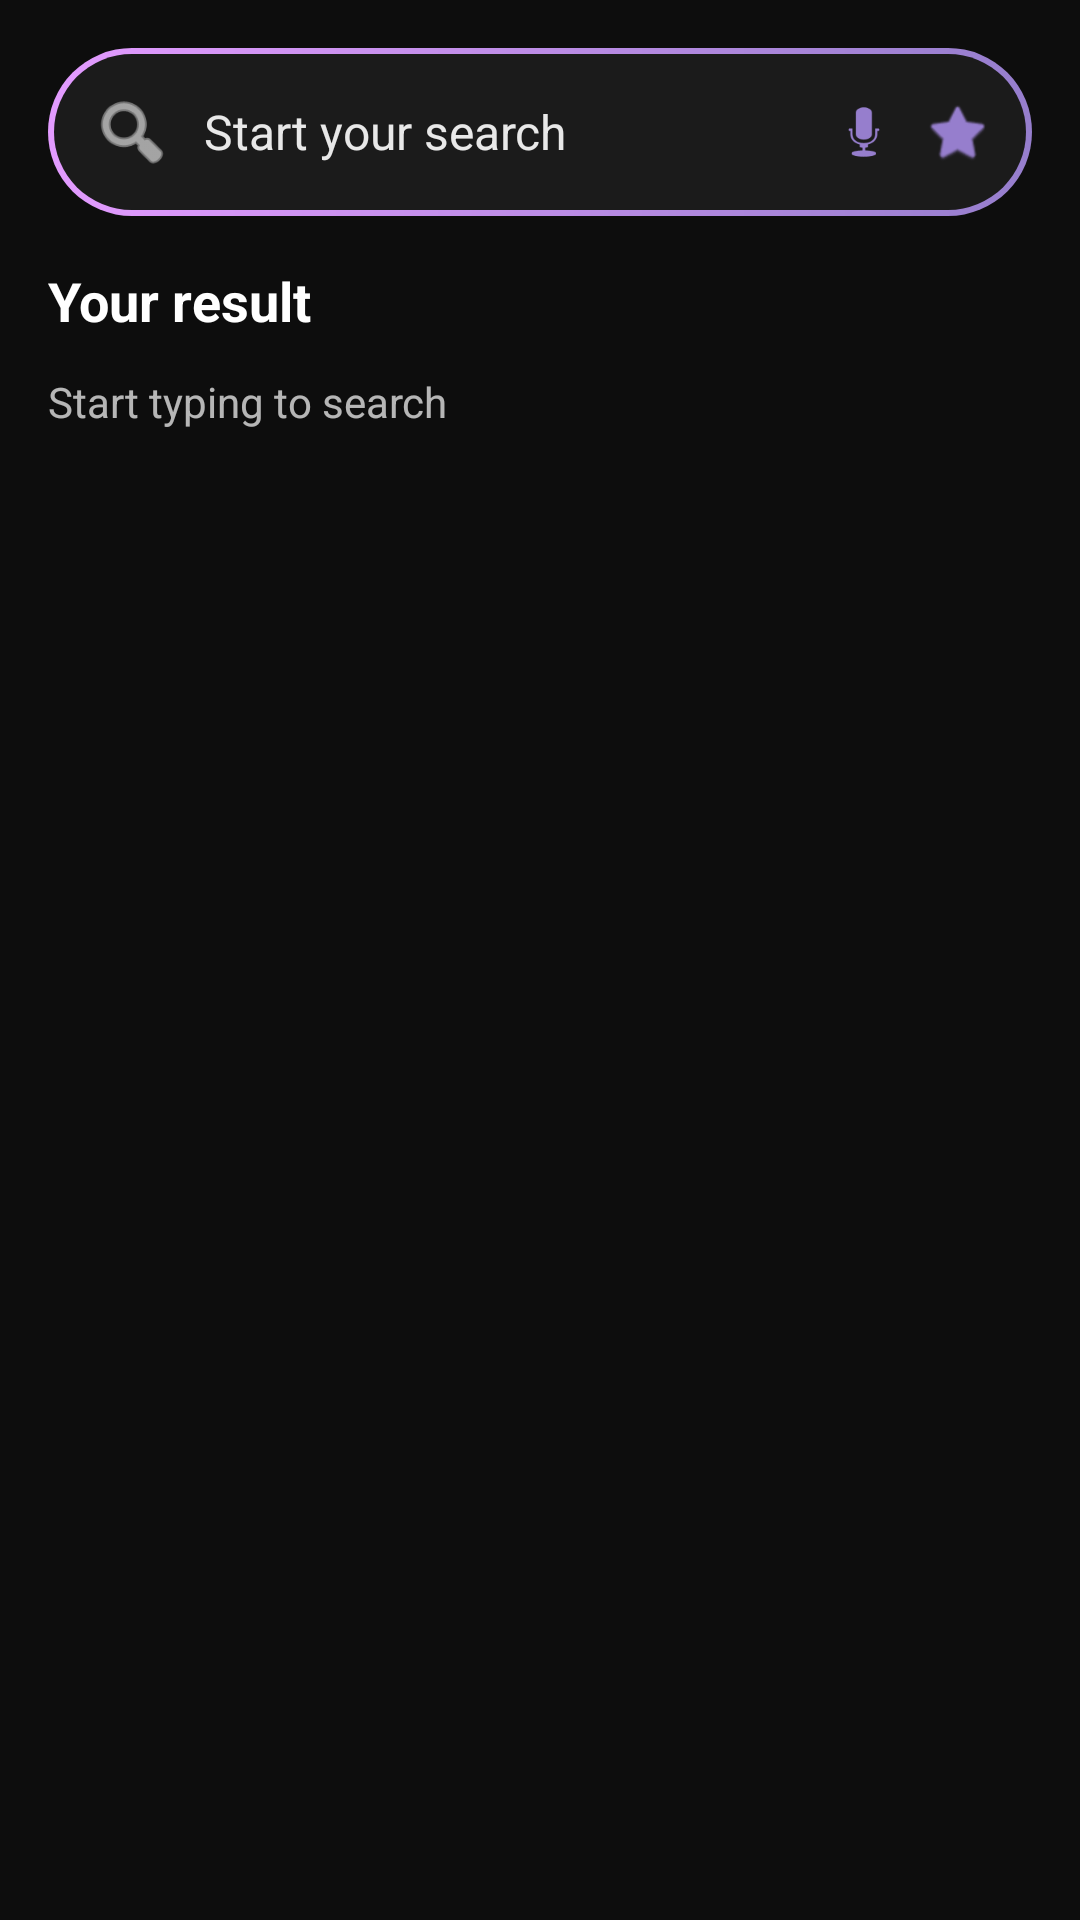

Layout XML and referenced resources for this Android screen:
<!-- AndroidManifest.xml: application theme Theme.TelcoApp -->
<!-- res/layout/activity_telco_search.xml -->
<?xml version="1.0" encoding="utf-8"?>
<ScrollView xmlns:android="http://schemas.android.com/apk/res/android"
    android:id="@+id/main"
    android:layout_width="match_parent"
    android:layout_height="match_parent"
    android:background="@color/telco_screen_background">

    <LinearLayout
        android:layout_width="match_parent"
        android:layout_height="wrap_content"
        android:orientation="vertical"
        android:padding="16dp">

        
        <LinearLayout
            android:layout_width="match_parent"
            android:layout_height="56dp"
            android:background="@drawable/bg_telco_search_bar"
            android:gravity="center_vertical"
            android:paddingLeft="14dp"
            android:paddingRight="14dp">

            <ImageView
                android:layout_width="28dp"
                android:layout_height="28dp"
                android:src="@android:drawable/ic_menu_search"
                android:tint="@android:color/white" />

            <EditText
                android:id="@+id/etSearch"
                android:layout_width="0dp"
                android:layout_height="wrap_content"
                android:layout_weight="1"
                android:hint="Start your search"
                android:textColor="@android:color/white"
                android:textColorHint="#E6FFFFFF"
                android:textSize="16sp"
                android:background="@android:color/transparent"
                android:paddingLeft="10dp"
                android:imeOptions="actionSearch"
                android:singleLine="true" />

            <ImageView
                android:layout_width="24dp"
                android:layout_height="24dp"
                android:src="@android:drawable/ic_btn_speak_now"
                android:tint="@color/telco_screen_cta" />

            <Space android:layout_width="8dp" android:layout_height="1dp" />

            <ImageView
                android:layout_width="22dp"
                android:layout_height="22dp"
                android:src="@android:drawable/btn_star_big_on"
                android:tint="@color/telco_screen_cta" />
        </LinearLayout>

        
        <TextView
            android:id="@+id/resultHeader"
            android:layout_width="wrap_content"
            android:layout_height="wrap_content"
            android:text="Your result"
            android:textColor="@android:color/white"
            android:textStyle="bold"
            android:textSize="18sp"
            android:layout_marginTop="16dp"/>

        
        <TextView
            android:id="@+id/tvInitial"
            android:layout_width="match_parent"
            android:layout_height="wrap_content"
            android:layout_marginTop="12dp"
            android:text="Start typing to search"
            android:textColor="#B3FFFFFF"
            android:textSize="14sp"/>

        
        <TextView
            android:id="@+id/tvEmpty"
            android:layout_width="match_parent"
            android:layout_height="wrap_content"
            android:layout_marginTop="12dp"
            android:text="No results. Try again."
            android:textColor="#B3FFFFFF"
            android:textSize="14sp"
            android:visibility="gone"/>

        
        <androidx.recyclerview.widget.RecyclerView
            android:id="@+id/recyclerSearch"
            android:layout_width="match_parent"
            android:layout_height="wrap_content"
            android:layout_marginTop="8dp"
            android:nestedScrollingEnabled="false"
            android:visibility="gone"/>

    </LinearLayout>
</ScrollView>
<!-- resources referenced by this layout -->
<resources>
  <color name="telco_screen_background">#0d0d0d</color>
  <color name="telco_screen_cta">#967ecd</color>
  <!-- drawable bg_telco_search_bar (drawable) -->
  <?xml version="1.0" encoding="utf-8"?>
  <layer-list xmlns:android="http://schemas.android.com/apk/res/android">
      
      <item>
          <shape android:shape="rectangle">
              <corners android:radius="28dp"/>
              <gradient
                  android:startColor="#E39BFF"
                  android:endColor="@color/telco_screen_cta"
                  android:angle="0"/>
          </shape>
      </item>
      
      <item android:left="2dp" android:top="2dp" android:right="2dp" android:bottom="2dp">
          <shape android:shape="rectangle">
              <corners android:radius="26dp"/>
              <solid android:color="#1b1b1b"/>
          </shape>
      </item>
  </layer-list>
  <style name="Theme.TelcoApp" parent="Base.Theme.TelcoApp" />
  <style name="Base.Theme.TelcoApp" parent="Theme.MaterialComponents.DayNight.NoActionBar">
          
           <item name="colorPrimary">@color/black</item>
      </style>
  <color name="black">#FF000000</color>
</resources>
